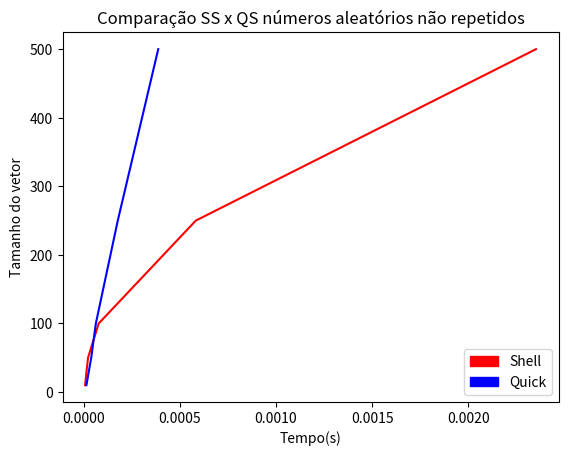

Python code for this plot:


import random
import time
import os
from random import *
import matplotlib.pyplot as plt
import numpy as np
import matplotlib.patches as mpatches

def checks_in_vector(vector, arr_len, bot, top):
    num = randint(bot, top)
    for element in vector:
        if element == num:
            num = checks_in_vector(vector, arr_len, bot, top)

    return num

def randomize_vector(bot, top, arr_len):
    vector = []
    for x in range (0, arr_len ):
        value = checks_in_vector(vector, arr_len, bot, top)
        vector.append(value)
    return vector

def randomize_vector_repeat(bot, top, arr_len):
    vector = []
    for x in range (0, arr_len ):   
        vector.append(randint(bot, top))
    return vector

def shellSort(nums):
    h = 1
    n = len(nums)
    while h > 0:
            for i in range(h, n):
                c = nums[i]
                j = i
                while j >= h and c < nums[j - h]:
                    nums[j] = nums[j - h]
                    j = j - h
                    nums[j] = c
            h = int(h / 2.2)
    return nums

def quicksort(V):
    if len(V) <= 1: 
        return V
    
    pivot = V[0]
    equal = [x for x in V if x == pivot]
    lesser = [x for x in V if x < pivot]
    greater = [x for x in V if x > pivot]
    return quicksort(lesser) + equal + quicksort(greater)






arr_counter = []

arr_1 = randomize_vector(1, 10, 10)

start_time = time.time()
shellSort(arr_1)
endtime = time.time() - start_time
arr_counter.append(endtime)

arr_2 = randomize_vector(1, 50, 50)

start_time = time.time()
shellSort(arr_2)
endtime = time.time() - start_time
arr_counter.append(endtime)

arr_3 = randomize_vector(1, 100, 100)

start_time = time.time()
shellSort(arr_3)
endtime = time.time() - start_time
arr_counter.append(endtime)

arr_4 = randomize_vector(1, 250, 250)

start_time = time.time()
shellSort(arr_4)
endtime = time.time() - start_time
arr_counter.append(endtime)

arr_5 = randomize_vector(1, 500, 500)


start_time = time.time()
shellSort(arr_5)
endtime = time.time() - start_time
arr_counter.append(endtime)

#################################################################################

arr_r_counter = []

arr_r1 = randomize_vector(1, 10, 10)

start_time = time.time()
quicksort(arr_r1)
endtime = time.time() - start_time
arr_r_counter.append(endtime)

arr_r2 = randomize_vector(1, 50, 50)

start_time = time.time()
quicksort(arr_r2)
endtime = time.time() - start_time
arr_r_counter.append(endtime)

arr_r3 = randomize_vector(1, 100, 100)

start_time = time.time()
quicksort(arr_r3)
endtime = time.time() - start_time
arr_r_counter.append(endtime)

arr_r4 = randomize_vector(1, 250, 250)

start_time = time.time()
quicksort(arr_r4)
endtime = time.time() - start_time
arr_r_counter.append(endtime)

arr_r5 = randomize_vector(1, 500, 500)

start_time = time.time()
quicksort(arr_r5)
endtime = time.time() - start_time
arr_r_counter.append(endtime)


final_arr_1 = np.array(arr_counter)

final_arr_2 = np.array(arr_r_counter)

##############################################################################################



##############################################################################################


y = [10, 50, 100 , 250, 500]

y = np.array(y)

plt.plot(final_arr_1, y, color='red')
plt.plot(final_arr_2, y, color='blue')
plt.title("Comparação SS x QS números aleatórios não repetidos")
red_patch = mpatches.Patch(color='red', label='Shell')
blue_patch = mpatches.Patch(color='blue', label='Quick')
plt.legend(handles=[red_patch, blue_patch])
plt.xlabel('Tempo(s)')
plt.ylabel('Tamanho do vetor')
plt.show()